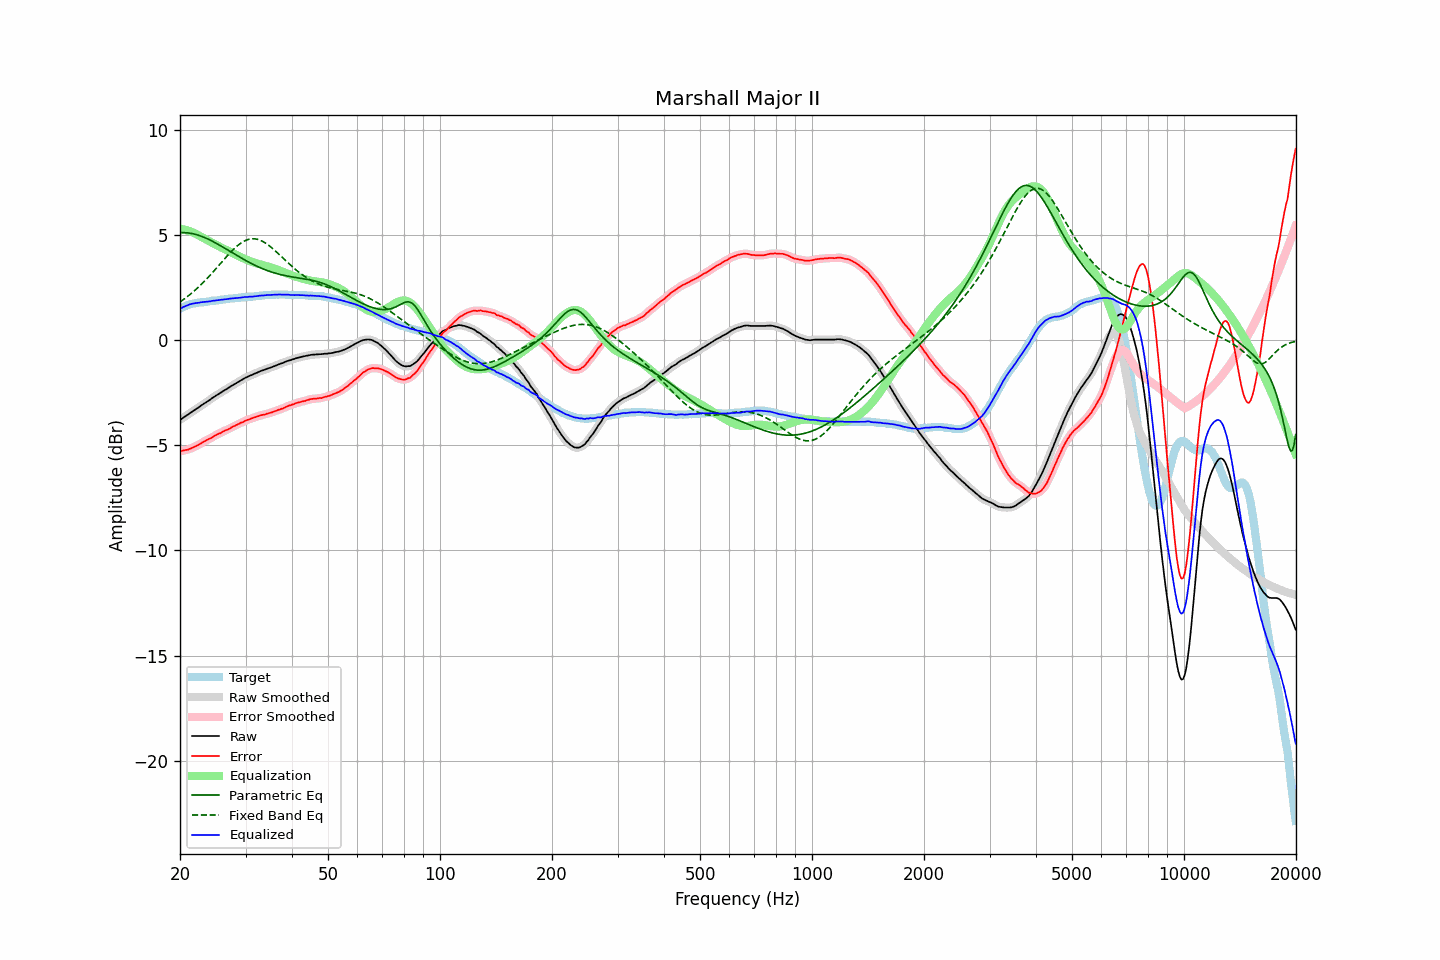

Source data for this figure (header and first rows):
frequency, raw, error, smoothed, error_smoothed, equalization, parametric_eq, fixed_band_eq, equalized_raw, equalized_smoothed, target
20.00, -3.80, -5.28, -3.80, -5.28, 5.28, 5.10, 1.81, 1.48, 1.48, 1.48
20.20, -3.75, -5.27, -3.75, -5.27, 5.27, 5.10, 1.86, 1.52, 1.52, 1.52
20.40, -3.69, -5.25, -3.70, -5.26, 5.26, 5.10, 1.91, 1.57, 1.56, 1.56
20.61, -3.64, -5.23, -3.64, -5.24, 5.24, 5.10, 1.97, 1.60, 1.60, 1.59
20.81, -3.59, -5.22, -3.59, -5.22, 5.22, 5.10, 2.03, 1.63, 1.63, 1.63
21.02, -3.54, -5.21, -3.54, -5.20, 5.20, 5.09, 2.09, 1.66, 1.66, 1.67
21.23, -3.48, -5.17, -3.48, -5.18, 5.17, 5.08, 2.15, 1.69, 1.69, 1.69
21.44, -3.43, -5.14, -3.43, -5.15, 5.15, 5.06, 2.21, 1.71, 1.71, 1.71
21.66, -3.38, -5.11, -3.38, -5.11, 5.11, 5.05, 2.27, 1.73, 1.73, 1.73
21.87, -3.33, -5.07, -3.33, -5.08, 5.08, 5.03, 2.34, 1.75, 1.75, 1.74
22.09, -3.28, -5.04, -3.28, -5.04, 5.04, 5.01, 2.41, 1.76, 1.76, 1.76
22.31, -3.23, -5.00, -3.23, -5.00, 5.00, 4.99, 2.48, 1.77, 1.77, 1.77
22.54, -3.18, -4.96, -3.18, -4.96, 4.96, 4.96, 2.55, 1.77, 1.78, 1.78
22.76, -3.12, -4.91, -3.12, -4.91, 4.91, 4.94, 2.62, 1.79, 1.79, 1.79
22.99, -3.07, -4.86, -3.07, -4.87, 4.87, 4.91, 2.70, 1.80, 1.80, 1.79
23.22, -3.02, -4.82, -3.02, -4.82, 4.83, 4.88, 2.78, 1.81, 1.81, 1.80
23.45, -2.97, -4.78, -2.97, -4.78, 4.79, 4.85, 2.86, 1.82, 1.82, 1.81
23.69, -2.92, -4.74, -2.92, -4.74, 4.74, 4.81, 2.94, 1.82, 1.82, 1.82
23.92, -2.87, -4.70, -2.87, -4.71, 4.70, 4.77, 3.02, 1.83, 1.83, 1.83
24.16, -2.82, -4.67, -2.82, -4.67, 4.66, 4.74, 3.10, 1.84, 1.84, 1.85
24.40, -2.76, -4.63, -2.76, -4.63, 4.62, 4.70, 3.19, 1.86, 1.86, 1.87
24.65, -2.71, -4.57, -2.71, -4.58, 4.58, 4.66, 3.27, 1.87, 1.87, 1.86
24.89, -2.66, -4.53, -2.66, -4.53, 4.54, 4.62, 3.36, 1.88, 1.88, 1.87
25.14, -2.61, -4.49, -2.61, -4.49, 4.50, 4.58, 3.44, 1.89, 1.89, 1.88
25.39, -2.56, -4.45, -2.56, -4.46, 4.46, 4.53, 3.53, 1.90, 1.89, 1.89
25.65, -2.52, -4.43, -2.52, -4.42, 4.42, 4.49, 3.62, 1.90, 1.90, 1.91
25.91, -2.47, -4.38, -2.47, -4.38, 4.38, 4.44, 3.71, 1.91, 1.91, 1.91
26.16, -2.42, -4.34, -2.42, -4.35, 4.35, 4.40, 3.80, 1.93, 1.92, 1.92
26.43, -2.37, -4.30, -2.38, -4.31, 4.31, 4.35, 3.88, 1.94, 1.93, 1.93
26.69, -2.33, -4.27, -2.33, -4.27, 4.27, 4.31, 3.97, 1.94, 1.94, 1.94
26.96, -2.28, -4.24, -2.28, -4.24, 4.23, 4.26, 4.05, 1.95, 1.95, 1.96
27.23, -2.23, -4.20, -2.23, -4.20, 4.20, 4.22, 4.13, 1.96, 1.96, 1.97
27.50, -2.18, -4.15, -2.18, -4.16, 4.16, 4.17, 4.21, 1.98, 1.97, 1.97
27.77, -2.14, -4.11, -2.14, -4.12, 4.12, 4.13, 4.29, 1.98, 1.98, 1.97
28.05, -2.09, -4.08, -2.09, -4.08, 4.08, 4.08, 4.36, 1.99, 1.99, 1.99
28.33, -2.05, -4.04, -2.05, -4.04, 4.04, 4.04, 4.43, 1.99, 1.99, 1.99
28.62, -2.00, -4.00, -2.00, -4.00, 4.00, 3.99, 4.50, 2.00, 2.00, 2.00
28.90, -1.96, -3.97, -1.96, -3.97, 3.97, 3.95, 4.56, 2.01, 2.01, 2.01
29.19, -1.91, -3.92, -1.91, -3.93, 3.93, 3.90, 4.61, 2.02, 2.02, 2.01
29.48, -1.87, -3.91, -1.87, -3.90, 3.90, 3.86, 4.66, 2.03, 2.03, 2.04
29.78, -1.82, -3.85, -1.82, -3.86, 3.86, 3.81, 4.70, 2.04, 2.04, 2.03
30.08, -1.78, -3.82, -1.78, -3.83, 3.83, 3.77, 4.74, 2.05, 2.05, 2.04
30.38, -1.75, -3.79, -1.75, -3.79, 3.80, 3.73, 4.77, 2.05, 2.05, 2.04
30.68, -1.71, -3.77, -1.72, -3.77, 3.77, 3.69, 4.79, 2.06, 2.05, 2.06
30.99, -1.68, -3.74, -1.68, -3.74, 3.74, 3.65, 4.80, 2.06, 2.06, 2.06
31.30, -1.65, -3.71, -1.65, -3.71, 3.71, 3.61, 4.81, 2.06, 2.06, 2.06
31.61, -1.61, -3.68, -1.62, -3.69, 3.69, 3.57, 4.81, 2.07, 2.07, 2.07
31.93, -1.58, -3.66, -1.58, -3.66, 3.66, 3.54, 4.80, 2.08, 2.08, 2.08
32.24, -1.55, -3.63, -1.55, -3.64, 3.64, 3.50, 4.79, 2.09, 2.09, 2.08
32.57, -1.51, -3.61, -1.51, -3.61, 3.61, 3.47, 4.77, 2.10, 2.10, 2.10
32.89, -1.48, -3.58, -1.48, -3.59, 3.59, 3.43, 4.74, 2.11, 2.11, 2.10
33.22, -1.45, -3.56, -1.45, -3.57, 3.57, 3.40, 4.70, 2.12, 2.11, 2.11
33.55, -1.43, -3.55, -1.43, -3.55, 3.55, 3.37, 4.66, 2.12, 2.12, 2.12
33.89, -1.40, -3.53, -1.40, -3.53, 3.53, 3.34, 4.62, 2.13, 2.13, 2.13
34.23, -1.37, -3.50, -1.37, -3.51, 3.51, 3.31, 4.57, 2.13, 2.13, 2.13
34.57, -1.34, -3.48, -1.35, -3.48, 3.48, 3.28, 4.51, 2.14, 2.14, 2.14
34.92, -1.32, -3.46, -1.32, -3.46, 3.46, 3.25, 4.45, 2.14, 2.14, 2.14
35.27, -1.29, -3.44, -1.29, -3.44, 3.44, 3.23, 4.39, 2.15, 2.15, 2.15
35.62, -1.26, -3.41, -1.26, -3.42, 3.41, 3.20, 4.32, 2.15, 2.15, 2.15
35.97, -1.23, -3.38, -1.23, -3.39, 3.39, 3.18, 4.25, 2.16, 2.16, 2.15
... 635 more rows
